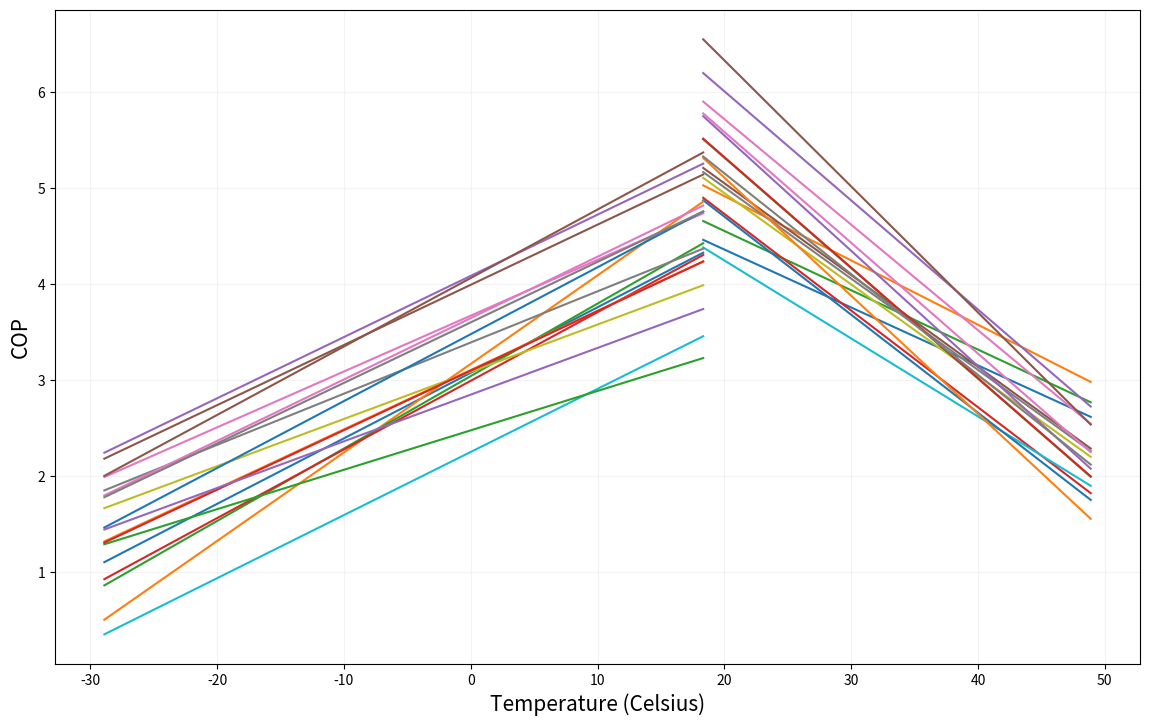
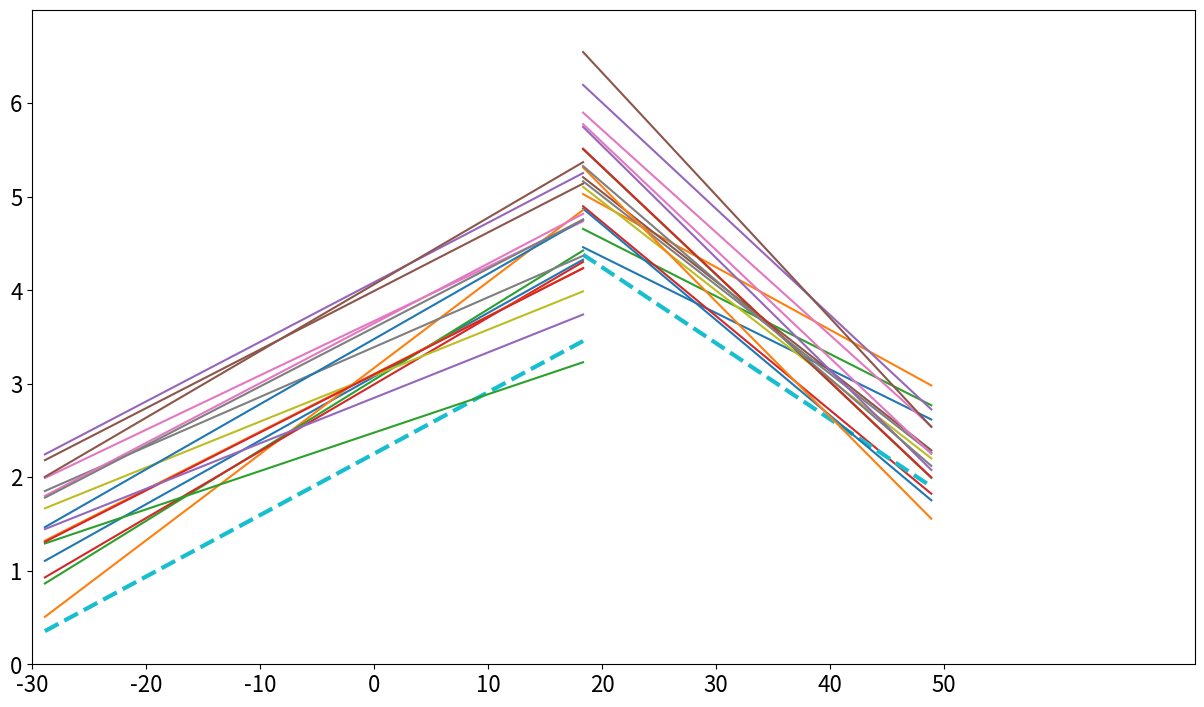

Reproduce these figures in Python, in order. (Note: this script raises an exception after producing the figures.)
# Created by Mohammad Rezqalla

import matplotlib.pyplot as plt
import numpy as np

T_ref = 18.333
x = np.linspace(T_ref,(120-32)*5/9)
x_heating = np.linspace((-20-32)*5/9,T_ref)

# these are with only temp (and not deltaT) as the dependent variable
coeff_c_R410a_F = [-0.0335,-0.0372,-0.0343,-0.0559,-0.0631,-0.0531,-0.0610,-0.0528,-0.0528,-0.0451,-0.0567,-0.0683,-0.0639,-0.0639,-0.0667,-0.0729,-0.0641,-0.0583]
coeff_c_R410a_F  = np.array(coeff_c_R410a_F)
coeff_c_R410a_C = coeff_c_R410a_F * (9/5)
coeff_c_R410a_C = coeff_c_R410a_C.tolist()
# names_c_R410a = ["D1","D2","D3","D4","D2_1","D2_2","D2_3","D2_4","D2_5","HL","D3_1","D3_2","D4_1","D4_2","D4_3","D5_1","D5_2","D5_3"]
names_c_R410a = ["D1_1","D1_2","D1_3","D1_4","D2_1","D2_2","D2_3","D2_4","D2_5","HL","D3_1","D3_2","D4_1","D4_2","D4_3","D5_1","D5_2","D5_3"]
intrcpts_c_R410a_F = [6.638,7.446,6.886,8.532,10.298,8.661,9.865,8.598,8.538,7.313,8.558,9.753,9.662,9.667,10.083,11.2865,9.9430,9.118]
intrcpts_c_R410a_F  = np.array(intrcpts_c_R410a_F)
intrcpts_c_R410a_C = intrcpts_c_R410a_F + (160/5) * coeff_c_R410a_F
intrcpts_c_R410a_C = intrcpts_c_R410a_C.tolist()
coeff_h_R410a_F = [0.0379, 0.0512, 0.0419, 0.0397, 0.0354, 0.0348,0.0323, 0.0296, 0.0273, 0.03650576,0.0387,0.0343,0.0228,0.03442,0.0270,0.0396,0.0355,0.0350]
coeff_h_R410a_F  = np.array(coeff_h_R410a_F)
coeff_h_R410a_C = coeff_h_R410a_F * (9/5)
coeff_h_R410a_C = coeff_h_R410a_C.tolist()
# names_h_R410a = ["D1_h","D2_h","D3_h","D4_h","D2_1_h","D2_2_h","D2_3_h","D2_4_h","D2_5_h","HL","D3_1_h","D3_2_h","D4_1_h","D4_2_h","D4_3_h","D5_1_h","D5_2_h","D5_3_h"]
names_h_R410a = ["D1_1_h","D1_2_h","D1_3_h","D1_4_h","D2_1_h","D2_2_h","D2_3_h","D2_4_h","D2_5_h","HL","D3_1_h","D3_2_h","D4_1_h","D4_2_h","D4_3_h","D5_1_h","D5_2_h","D5_3_h"]
intrcpts_h_R410a_F = [1.864,1.531,1.702,1.723,2.953,2.879,2.638,2.445,2.214, 1.0846564669825693,2.2404,2.0080,1.7482,1.9978,1.9857,2.7962,2.5103,2.4816]
intrcpts_h_R410a_F  = np.array(intrcpts_h_R410a_F)
intrcpts_h_R410a_C = intrcpts_h_R410a_F + (160/5) * coeff_h_R410a_F
intrcpts_h_R410a_C = intrcpts_h_R410a_C.tolist()

coeff_c_ave_C = np.mean(coeff_c_R410a_C) # -0.10036
coeff_h_ave_C = np.mean(coeff_h_R410a_C) # 0.0633925
intrcpts_c_ave_C = np.mean(intrcpts_c_R410a_C) # 7.15168
intrcpts_h_ave_C = np.mean(intrcpts_h_R410a_C) # 3.28264

coeff_c_ave_F = np.mean(coeff_c_R410a_F) # -0.05575555555555556
coeff_h_ave_F = np.mean(coeff_h_R410a_F) # 0.03521809777777778
intrcpts_c_ave_F = np.mean(intrcpts_c_R410a_F) # 8.93586111111111
intrcpts_h_ave_F = np.mean(intrcpts_h_R410a_F) # 2.155658692610143

#%%
hp_names = ['DZ20VC + 0241B', 'DZ20VC + 0361B', 'DZ20VC + 0481B', 'DZ20VC + 0601C', # D1
            'FTXS09LVJU', 'FTXS12LVJU', 'FTXS15LVJU', 'FTXS18LVJU', 'FTXS24LVJU', # D2
            '25VNA', # HLAB heat pump
            'D3_1', 'D3_2', 
            'FTX09NMVJUA', 'FTX12NMVJUA', 'FTX15NMVJUA',
            'FTXG09HVJU', 'FTXG12HVJU', 'FTXG15HVJU'
            ]
colors = ["","","","","","","","","","","","","","","","","","",]

#%%
# plt.figure(1)
fig, ax = plt.subplots(figsize= (14, 8.5))
for (c,i,name) in zip(coeff_c_R410a_C, intrcpts_c_R410a_C,names_c_R410a):
    k = x * c + i
    ax.plot(x,k)
plt.gca().set_prop_cycle(None)
for (c,i,name) in zip(coeff_h_R410a_C, intrcpts_h_R410a_C,names_h_R410a):
    k = x_heating * c + i
    ax.plot(x_heating,k)
    
# ax.title("R410A Heat Pumps")
ax.set_xlabel("Temperature (Celsius)", fontsize=15)
ax.set_ylabel("COP", fontsize=15)
ax.grid(alpha=0.15)
plt.savefig('R410a_hpmodels_plot.eps')
plt.savefig('R410a_hpmodels_plot.png', dpi=600)

#%%
endpts = np.zeros((len(names_c_R410a),1)) # Get COP at temp endpoint for each heat pump
for count, value in enumerate(coeff_c_R410a_C):
    endpts[count] = x[-1]*value + intrcpts_c_R410a_C[count]
    
fig2, ax2 = plt.subplots(figsize= (15,8.5))
ax2.set_yticks([y for y in np.arange(0, 7)])
ax2.set_yticklabels(
    [y for y in np.arange(0, 7)], 
    fontsize=16,
)

ax2.set_xticks([x for x in np.arange(-30, 55, 10)])
ax2.set_xticklabels(
    [x for x in np.arange(-30, 55, 10)], 
    fontsize=16,
)
    
for (c,i,name) in zip(coeff_c_R410a_C, intrcpts_c_R410a_C, names_c_R410a):
    k = x * c + i
    if(name != "HL"):
        ax2.plot(x,k)
    else:
        ax2.plot(x,k,linewidth=3.0, ls='dashed')
        # plt.plot(x,k,linewidth=3.0,linestyle='dashed')
plt.gca().set_prop_cycle(None)
for (c,i,name) in zip(coeff_h_R410a_C, intrcpts_h_R410a_C, names_h_R410a):
    k = x_heating * c + i
    if (name != "HL"):
        ax2.plot(x_heating,k)
    else:
        # ax2.plot(x_heating,k,linewidth=3.0,linestyle='dashed')
        ax2.plot(x_heating,k,linewidth=3.0, ls='dashed')
        
plt.gca().set_prop_cycle(None)
ax2.set_xlim(-30,72)
ax2.set_ylim(0, 7)

# Least value endpt COP (0) to highest (17)
LABEL_Y = [
    3.32, # 14
    3.86, # 17
    3.68, # 16
    1.16, # 2
    3.5, # 15
    2.78, # 11
    3.14, # 13
    2.6, # 10
    2.24, # 8
    1.34, # 3
    0.98, # 1
    0.8, # 0
    1.52, # 4
    1.7, # 5
    1.88, # 6
    2.96, # 12
    2.42, # 9
    2.06 # 7
    ]
# LABEL_Y = np.linspace(1, 3.5, num=18)
x_start = x[-1]
x_end = 55
PAD = 0.1

for count, value in enumerate(hp_names):
    text = value
    y_start = endpts[count]
    y_end = LABEL_Y[count]
    
    ax2.plot([x_start, (x_start + x_end - PAD) / 2 , x_end - PAD], 
        [y_start, y_end, y_end],
        alpha = 0.5,
        ls = 'dashed'
        )
    
    ax2.text(x_end, 
        y_end, 
        text, 
        fontsize=14,
        weight='bold',
        va='center'
        )
# ax2.set_xticklabels(fontsize=13)
ax2.set_xlabel("Temperature (Celsius)", fontsize=18)
ax2.set_ylabel("COP", fontsize=18)
ax2.grid(alpha=0.15)
# fig2.savefig('hp_model_labeled.png', dpi=600)
fig2.savefig('hp_model_labeled.eps', bbox_inches='tight')
#%%
spacing = np.linspace(0.8,4.04)
nums = np.arange(0,18) 
endpts_names = np.column_stack((np.array(hp_names),endpts,nums))
endpts_names_sort = endpts_names[endpts_names[:,1].argsort()]
